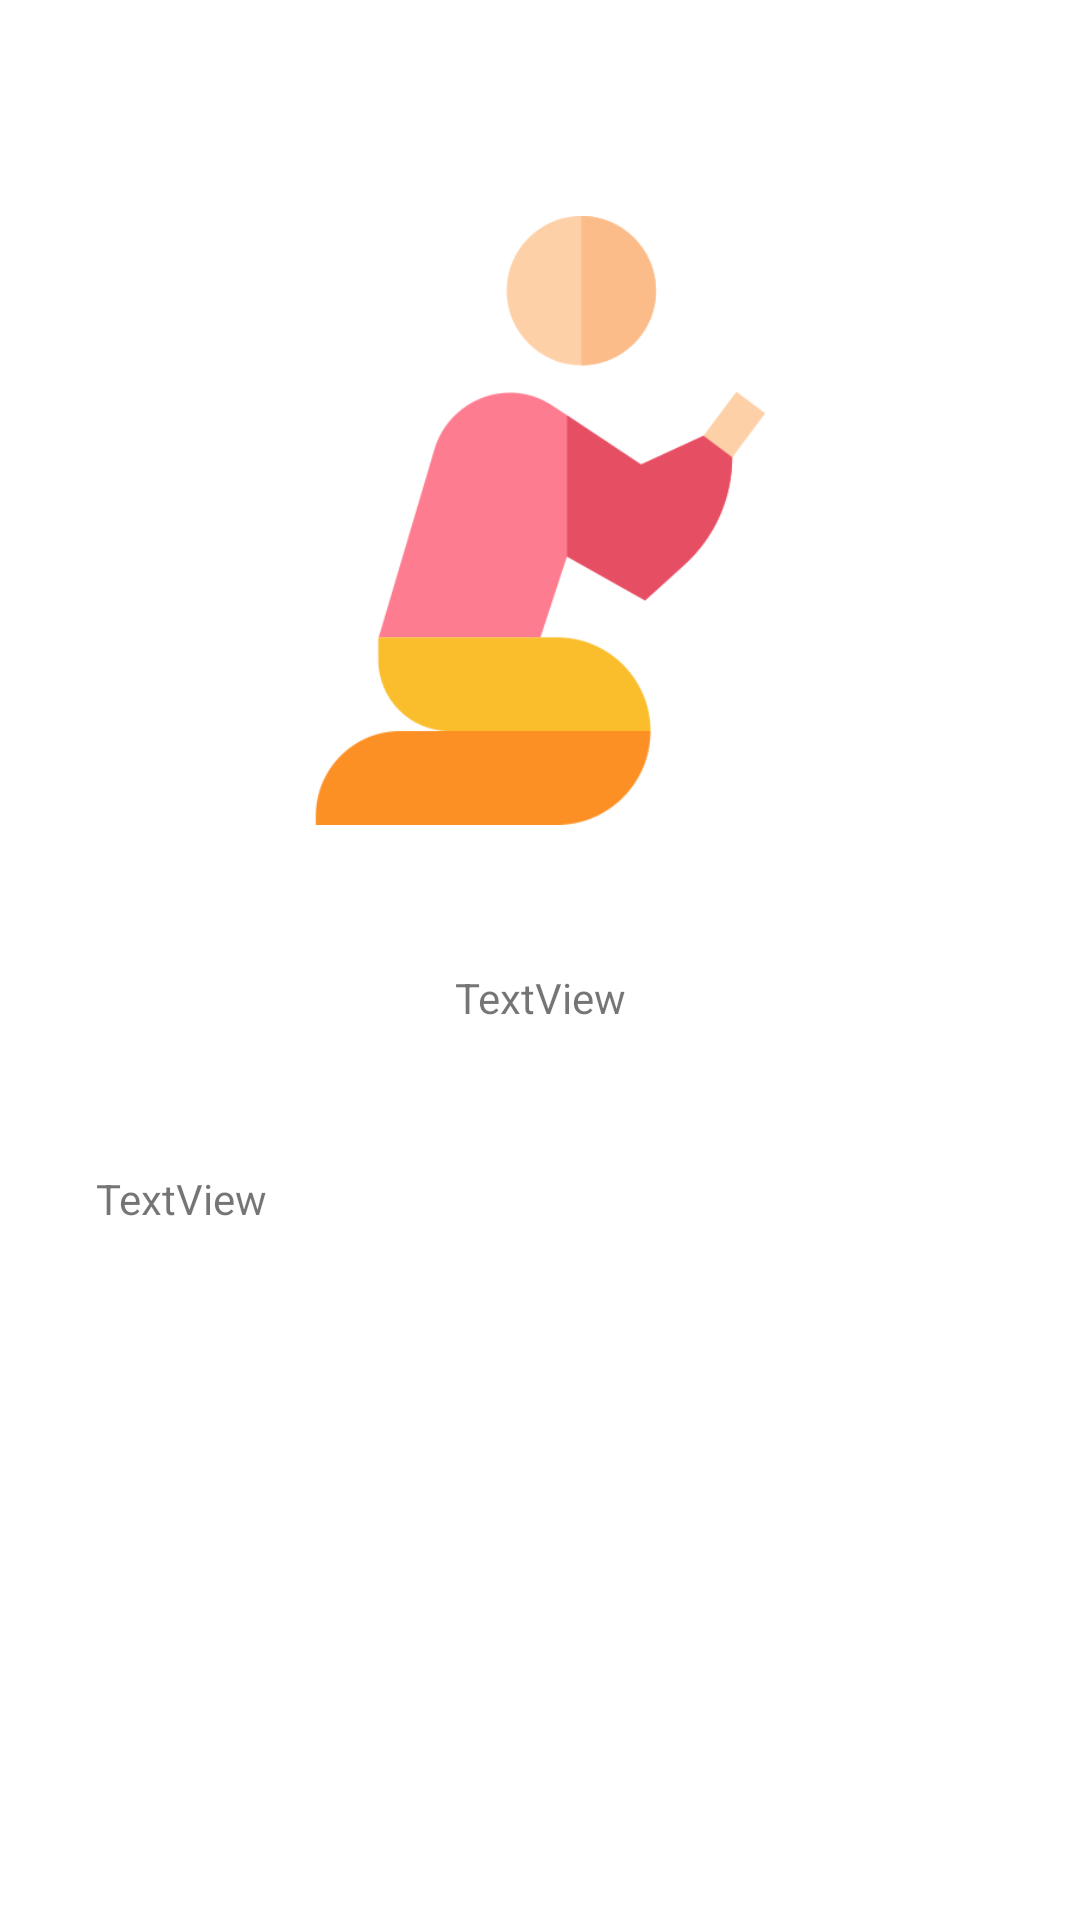

Layout XML and referenced resources for this Android screen:
<!-- AndroidManifest.xml: application theme Theme.GodCentral -->
<!-- res/layout/slide_layout.xml -->
<?xml version="1.0" encoding="utf-8"?>
<androidx.constraintlayout.widget.ConstraintLayout xmlns:android="http://schemas.android.com/apk/res/android"
    xmlns:app="http://schemas.android.com/apk/res-auto"
    xmlns:tools="http://schemas.android.com/tools"
    android:layout_width="match_parent"
    android:layout_height="match_parent">

    <ImageView
        android:id="@+id/slide_image"
        android:layout_width="233dp"
        android:layout_height="203dp"
        android:layout_marginTop="72dp"
        app:layout_constraintEnd_toEndOf="parent"
        app:layout_constraintStart_toStartOf="parent"
        app:layout_constraintTop_toTopOf="parent"
        app:srcCompat="@drawable/prayer" />

    <TextView
        android:id="@+id/slide_heding"
        android:layout_width="wrap_content"
        android:layout_height="wrap_content"
        android:layout_marginTop="32dp"
        android:padding="16dp"
        android:text="TextView"
        app:layout_constraintEnd_toEndOf="@+id/slide_image"
        app:layout_constraintStart_toStartOf="@+id/slide_image"
        app:layout_constraintTop_toBottomOf="@+id/slide_image" />

    <TextView
        android:id="@+id/slide_desc"
        android:layout_width="match_parent"
        android:layout_height="wrap_content"
        android:layout_margin="16dp"
        android:layout_marginTop="96dp"
        android:padding="16dp"
        android:text="TextView"
        app:layout_constraintEnd_toEndOf="@+id/slide_heding"
        app:layout_constraintHorizontal_bias="0.0"
        app:layout_constraintStart_toStartOf="@+id/slide_heding"
        app:layout_constraintTop_toBottomOf="@+id/slide_heding" />
</androidx.constraintlayout.widget.ConstraintLayout>
<!-- resources referenced by this layout -->
<resources>
  <!-- drawable prayer: png bitmap (drawable, 15870 bytes) -->
  <style name="Theme.GodCentral" parent="Theme.MaterialComponents.Light.NoActionBar">
          
          <item name="colorPrimary">@color/purple_500</item>
          <item name="colorPrimaryVariant">@color/purple_700</item>
          <item name="colorOnPrimary">@color/white</item>
          
          <item name="colorSecondary">@color/teal_200</item>
          <item name="colorSecondaryVariant">@color/teal_700</item>
          <item name="colorOnSecondary">@color/black</item>
          
          <item name="android:statusBarColor" tools:targetApi="l">@color/blue</item>
          
      </style>
  <color name="purple_500">#FF6200EE</color>
  <color name="purple_700">#FF3700B3</color>
  <color name="white">#FFFFFFFF</color>
  <color name="teal_200">#FF03DAC5</color>
  <color name="teal_700">#FF018786</color>
  <color name="black">#FF000000</color>
  <color name="blue">#5271ff</color>
</resources>
